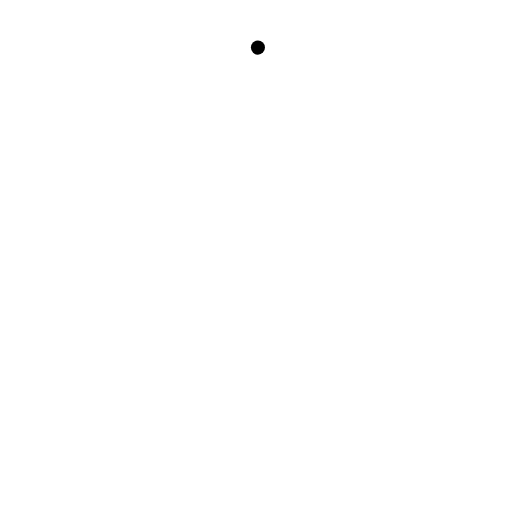
t = 0.00 s
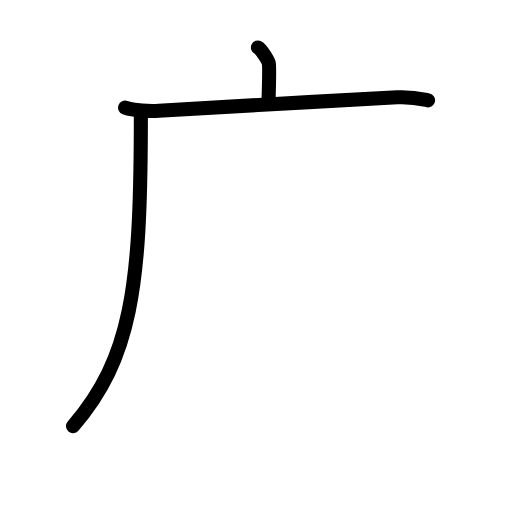
t = 2.80 s
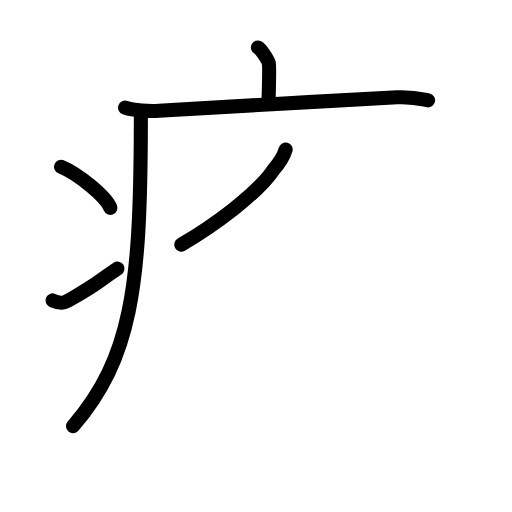
t = 5.60 s
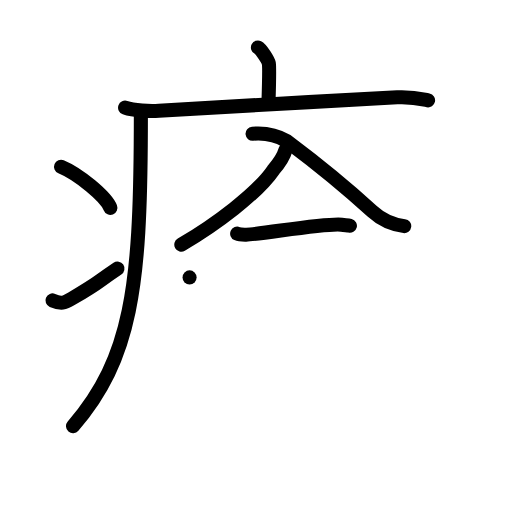
t = 8.40 s
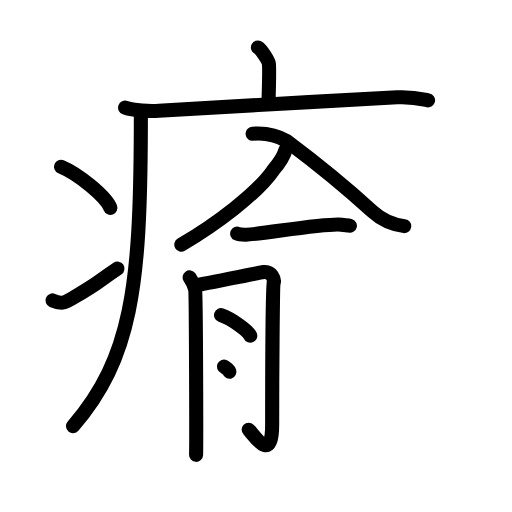
t = 11.20 s
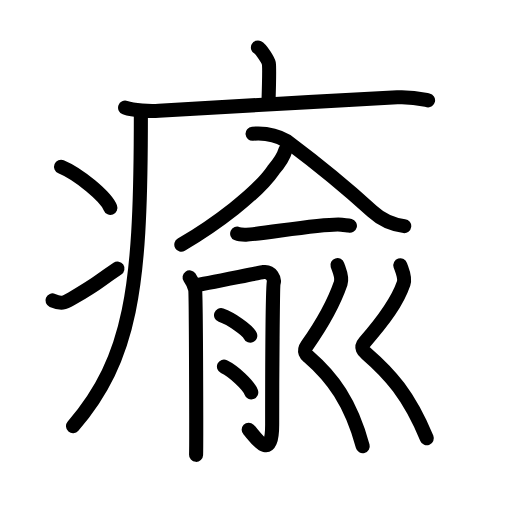
t = 14.00 s

The animated SVG that drew these frames (rendered in a browser with its animation timeline set to each time). Animation: 43 SMIL elements (animate=43); one cycle of 14.00 s.

<?xml version="1.0" encoding="UTF-8"?>
<!--
AniKanjiVG is licensed by CC-BY-SA Paul C. Sommerhoff (https://bitbucket.org/sommerhoff/anikanjivg).
AniKanjiVG uses KanjiVG which is licensed by CC-BY-SA Ulrich Apel (http://kanjivg.tagaini.net).
See also http://creativecommons.org/licenses/by-sa/3.0/
-->
<svg xmlns:kvg='http://kanjivg.tagaini.net' xmlns='http://www.w3.org/2000/svg' width='109' height='109' viewBox='0 0 109 109' style='fill:none;stroke:#000000;stroke-width:3;stroke-linecap:round;stroke-linejoin:round;' id="kvg:kanji_07609"><g id="kvg:07609" kvg:element="瘉"><g id="kvg:07609-g1" kvg:element="疒" kvg:position="tare" kvg:radical="tradit"><path id="kvg:07609-s1" kvg:type="㇑a" d="M54.91,10.13c0.7,0.36,2.18,2.66,2.32,3.37c0.14,0.71,0.07,3.8-0.07,8.24"><animate attributeName="d" begin="0.0s" dur="0.5s" from="M54.91,10.13C54.91,10.13,54.91,10.13,54.91,10.13" to="M54.91,10.13c0.7,0.36,2.18,2.66,2.32,3.37" />
<animate attributeName="d" begin="0.5s" dur="0.5s" from="M54.91,10.13c0.7,0.36,2.18,2.66,2.32,3.37c0,0,0,0,0,0,0" to="M54.91,10.13c0.7,0.36,2.18,2.66,2.32,3.37c0.14,0.71,0.07,3.8-0.07,8.24" />
</path>
<path id="kvg:07609-s2" kvg:type="㇐" d="M26.63,22.92c1.87,0.67,5.31,0.78,7.19,0.67c19.51-1.12,33.39-1.99,50.75-2.87c3.12-0.16,5,0.32,6.56,0.65"><animate attributeName="d" begin="1.0s" dur="0.3333333333333333s" from="M26.63,22.92C26.63,22.92,26.63,22.92,26.63,22.92" to="M26.63,22.92c1.87,0.67,5.31,0.78,7.19,0.67" />
<animate attributeName="d" begin="1.3333333333333333s" dur="0.3333333333333333s" from="M26.63,22.92c1.87,0.67,5.31,0.78,7.19,0.67c0,0,0,0,0,0,0" to="M26.63,22.92c1.87,0.67,5.31,0.78,7.19,0.67c19.51-1.12,33.39-1.99,50.75-2.87" />
<animate attributeName="d" begin="1.6666666666666665s" dur="0.3333333333333333s" from="M26.63,22.92c1.87,0.67,5.31,0.78,7.19,0.67c19.51-1.12,33.39-1.99,50.75-2.87c0,0,0,0,0,0,0" to="M26.63,22.92c1.87,0.67,5.31,0.78,7.19,0.67c19.51-1.12,33.39-1.99,50.75-2.87c3.12-0.16,5,0.32,6.56,0.65" />
<animate attributeName="d" begin="0s" dur="1.0s" from="M-100,-100" to="M-100,-100" />
</path>
<path id="kvg:07609-s3" kvg:type="㇒" d="M29.99,24c0,1.27,0,2.52-0.01,3.75c-0.12,33.02-1.95,48.54-14.43,62.97"><animate attributeName="d" begin="2.0s" dur="0.5s" from="M29.99,24C29.99,24,29.99,24,29.99,24" to="M29.99,24c0,1.27,0,2.52-0.01,3.75" />
<animate attributeName="d" begin="2.5s" dur="0.5s" from="M29.99,24c0,1.27,0,2.52-0.01,3.75c0,0,0,0,0,0,0" to="M29.99,24c0,1.27,0,2.52-0.01,3.75c-0.12,33.02-1.95,48.54-14.43,62.97" />
<animate attributeName="d" begin="0s" dur="2.0s" from="M-100,-100" to="M-100,-100" />
</path>
<path id="kvg:07609-s4" kvg:type="㇔" d="M13,35.5c3.71,1.54,9.57,6.35,10.5,8.75"><animate attributeName="d" begin="3.0s" dur="1.0s" from="M13,35.5C13,35.5,13,35.5,13,35.5" to="M13,35.5c3.71,1.54,9.57,6.35,10.5,8.75" />
<animate attributeName="d" begin="0s" dur="3.0s" from="M-100,-100" to="M-100,-100" />
</path>
<path id="kvg:07609-s5" kvg:type="㇀" d="M11.17,63.96c1.89,0.8,2.48,0.57,4.14-0.41c6.72-3.95,4.61-2.97,9.69-6.38"><animate attributeName="d" begin="4.0s" dur="0.5s" from="M11.17,63.96C11.17,63.96,11.17,63.96,11.17,63.96" to="M11.17,63.96c1.89,0.8,2.48,0.57,4.14-0.41" />
<animate attributeName="d" begin="4.5s" dur="0.5s" from="M11.17,63.96c1.89,0.8,2.48,0.57,4.14-0.41c0,0,0,0,0,0,0" to="M11.17,63.96c1.89,0.8,2.48,0.57,4.14-0.41c6.72-3.95,4.61-2.97,9.69-6.38" />
<animate attributeName="d" begin="0s" dur="4.0s" from="M-100,-100" to="M-100,-100" />
</path>
</g>
<g id="kvg:07609-g2" kvg:element="兪"><g id="kvg:07609-g3" kvg:element="入" kvg:position="top"><path id="kvg:07609-s6" kvg:type="㇒" d="M 60.813313,31.834057 c -0.499127,1.753402 -1.680564,3.26525 -2.608477,4.338626 -3.406509,4.993902 -12.418956,11.713536 -19.605535,15.896692"><animate attributeName="d" begin="5.0s" dur="1.0s" from="M 60.813313,31.834057 C 60.813313,31.834057 , 60.813313,31.834057 , 60.813313,31.834057 " to="M 60.813313,31.834057 c -0.499127,1.753402 -1.680564,3.26525 -2.608477,4.338626 -3.406509,4.993902 -12.418956,11.713536 -19.605535,15.896692" />
<animate attributeName="d" begin="0s" dur="5.0s" from="M-100,-100" to="M-100,-100" />
</path>
<path id="kvg:07609-s7" kvg:type="㇏" d="M 53.766082,28.47779 c 3.345286,-0.283531 5.534206,0.515255 7.306942,1.557752 5.390869,4.037215 12.837465,10.050955 18.192565,14.963214 1.815626,1.665483 3.979444,2.767449 6.790562,3.139027"><animate attributeName="d" begin="6.0s" dur="1.0s" from="M 53.766082,28.47779 C 53.766082,28.47779 , 53.766082,28.47779 , 53.766082,28.47779 " to="M 53.766082,28.47779 c 3.345286,-0.283531 5.534206,0.515255 7.306942,1.557752 5.390869,4.037215 12.837465,10.050955 18.192565,14.963214 1.815626,1.665483 3.979444,2.767449 6.790562,3.139027" />
<animate attributeName="d" begin="0s" dur="6.0s" from="M-100,-100" to="M-100,-100" />
</path>
</g>
<g id="kvg:07609-g4" kvg:position="bottom"><g id="kvg:07609-g5" kvg:element="一"><path id="kvg:07609-s8" kvg:type="㇐" d="M50.49,49.74c0.5,0.22,1.42,0.23,1.93,0.22c3.37-0.12,17.16-2.55,20.31-2.12c0.83,0.11,1.34,0.1,1.76,0.21"><animate attributeName="d" begin="7.0s" dur="0.3333333333333333s" from="M50.49,49.74C50.49,49.74,50.49,49.74,50.49,49.74" to="M50.49,49.74c0.5,0.22,1.42,0.23,1.93,0.22" />
<animate attributeName="d" begin="7.333333333333333s" dur="0.3333333333333333s" from="M50.49,49.74c0.5,0.22,1.42,0.23,1.93,0.22c0,0,0,0,0,0,0" to="M50.49,49.74c0.5,0.22,1.42,0.23,1.93,0.22c3.37-0.12,17.16-2.55,20.31-2.12" />
<animate attributeName="d" begin="7.666666666666667s" dur="0.3333333333333333s" from="M50.49,49.74c0.5,0.22,1.42,0.23,1.93,0.22c3.37-0.12,17.16-2.55,20.31-2.12c0,0,0,0,0,0,0" to="M50.49,49.74c0.5,0.22,1.42,0.23,1.93,0.22c3.37-0.12,17.16-2.55,20.31-2.12c0.83,0.11,1.34,0.1,1.76,0.21" />
<animate attributeName="d" begin="0s" dur="7.0s" from="M-100,-100" to="M-100,-100" />
</path>
</g>
<g id="kvg:07609-g6" kvg:element="月" kvg:variant="true"><path id="kvg:07609-s9" kvg:type="㇒" d="M40.36,59.06c0.59,0.83,0.98,1.67,1.18,2.5s0.28,33.4,0.2,35.27"><animate attributeName="d" begin="8.0s" dur="1.0s" from="M40.36,59.06C40.36,59.06,40.36,59.06,40.36,59.06" to="M40.36,59.06c0.59,0.83,0.98,1.67,1.18,2.5s0.28,33.4,0.2,35.27" />
<animate attributeName="d" begin="0s" dur="8.0s" from="M-100,-100" to="M-100,-100" />
</path>
<path id="kvg:07609-s10" kvg:type="㇆" d="M41.72,60.68c1.31-0.12,13.38-2.63,14.36-2.76c1.75-0.24,2.41,1.55,2.19,2.26c-0.21,0.69-0.33,20.59-0.33,30.23c0,8.53-3.9,2.14-5,1.07"><animate attributeName="d" begin="9.0s" dur="0.25s" from="M41.72,60.68C41.72,60.68,41.72,60.68,41.72,60.68" to="M41.72,60.68c1.31-0.12,13.38-2.63,14.36-2.76" />
<animate attributeName="d" begin="9.25s" dur="0.25s" from="M41.72,60.68c1.31-0.12,13.38-2.63,14.36-2.76c0,0,0,0,0,0,0" to="M41.72,60.68c1.31-0.12,13.38-2.63,14.36-2.76c1.75-0.24,2.41,1.55,2.19,2.26" />
<animate attributeName="d" begin="9.5s" dur="0.25s" from="M41.72,60.68c1.31-0.12,13.38-2.63,14.36-2.76c1.75-0.24,2.41,1.55,2.19,2.26c0,0,0,0,0,0,0" to="M41.72,60.68c1.31-0.12,13.38-2.63,14.36-2.76c1.75-0.24,2.41,1.55,2.19,2.26c-0.21,0.69-0.33,20.59-0.33,30.23" />
<animate attributeName="d" begin="9.75s" dur="0.25s" from="M41.72,60.68c1.31-0.12,13.38-2.63,14.36-2.76c1.75-0.24,2.41,1.55,2.19,2.26c-0.21,0.69-0.33,20.59-0.33,30.23c0,0,0,0,0,0,0" to="M41.72,60.68c1.31-0.12,13.38-2.63,14.36-2.76c1.75-0.24,2.41,1.55,2.19,2.26c-0.21,0.69-0.33,20.59-0.33,30.23c0,8.53-3.9,2.14-5,1.07" />
<animate attributeName="d" begin="0s" dur="9.0s" from="M-100,-100" to="M-100,-100" />
</path>
<path id="kvg:07609-s11" kvg:type="㇔" d="M47.06,67.1c2.19,0.77,5.67,3.17,6.22,4.37"><animate attributeName="d" begin="10.0s" dur="1.0s" from="M47.06,67.1C47.06,67.1,47.06,67.1,47.06,67.1" to="M47.06,67.1c2.19,0.77,5.67,3.17,6.22,4.37" />
<animate attributeName="d" begin="0s" dur="10.0s" from="M-100,-100" to="M-100,-100" />
</path>
<path id="kvg:07609-s12" kvg:type="㇔" d="M47.68,78.04c2.05,0.97,5.29,3.99,5.81,5.5"><animate attributeName="d" begin="11.0s" dur="1.0s" from="M47.68,78.04C47.68,78.04,47.68,78.04,47.68,78.04" to="M47.68,78.04c2.05,0.97,5.29,3.99,5.81,5.5" />
<animate attributeName="d" begin="0s" dur="11.0s" from="M-100,-100" to="M-100,-100" />
</path>
</g>
<g id="kvg:07609-g7" kvg:element="刂" kvg:variant="true" kvg:original="刀"><path id="kvg:07609-s13" kvg:type="㇛" d="M71.84,56.44c0.3,0.95,1.14,2.57,0.69,3.87c-1.37,3.97-3.78,8.44-7.15,13.22c-0.99,1.41-0.01,2.13,0.3,2.39c5.03,4.34,9.01,9.69,11.54,19.08"><animate attributeName="d" begin="12.0s" dur="0.25s" from="M71.84,56.44C71.84,56.44,71.84,56.44,71.84,56.44" to="M71.84,56.44c0.3,0.95,1.14,2.57,0.69,3.87" />
<animate attributeName="d" begin="12.25s" dur="0.25s" from="M71.84,56.44c0.3,0.95,1.14,2.57,0.69,3.87c0,0,0,0,0,0,0" to="M71.84,56.44c0.3,0.95,1.14,2.57,0.69,3.87c-1.37,3.97-3.78,8.44-7.15,13.22" />
<animate attributeName="d" begin="12.5s" dur="0.25s" from="M71.84,56.44c0.3,0.95,1.14,2.57,0.69,3.87c-1.37,3.97-3.78,8.44-7.15,13.22c0,0,0,0,0,0,0" to="M71.84,56.44c0.3,0.95,1.14,2.57,0.69,3.87c-1.37,3.97-3.78,8.44-7.15,13.22c-0.99,1.41-0.01,2.13,0.3,2.39" />
<animate attributeName="d" begin="12.75s" dur="0.25s" from="M71.84,56.44c0.3,0.95,1.14,2.57,0.69,3.87c-1.37,3.97-3.78,8.44-7.15,13.22c-0.99,1.41-0.01,2.13,0.3,2.39c0,0,0,0,0,0,0" to="M71.84,56.44c0.3,0.95,1.14,2.57,0.69,3.87c-1.37,3.97-3.78,8.44-7.15,13.22c-0.99,1.41-0.01,2.13,0.3,2.39c5.03,4.34,9.01,9.69,11.54,19.08" />
<animate attributeName="d" begin="0s" dur="12.0s" from="M-100,-100" to="M-100,-100" />
</path>
<path id="kvg:07609-s14" kvg:type="㇛" d="M85.23,56.48c0.3,0.95,1.14,2.57,0.69,3.87c-1.37,3.97-4.13,7.73-8.27,12.47c-1.14,1.3-0.01,2.13,0.3,2.39C82.98,79.56,87,84,90.86,93.29"><animate attributeName="d" begin="13.0s" dur="0.25s" from="M85.23,56.48C85.23,56.48,85.23,56.48,85.23,56.48" to="M85.23,56.48c0.3,0.95,1.14,2.57,0.69,3.87" />
<animate attributeName="d" begin="13.25s" dur="0.25s" from="M85.23,56.48c0.3,0.95,1.14,2.57,0.69,3.87c0,0,0,0,0,0,0" to="M85.23,56.48c0.3,0.95,1.14,2.57,0.69,3.87c-1.37,3.97-4.13,7.73-8.27,12.47" />
<animate attributeName="d" begin="13.5s" dur="0.25s" from="M85.23,56.48c0.3,0.95,1.14,2.57,0.69,3.87c-1.37,3.97-4.13,7.73-8.27,12.47c0,0,0,0,0,0,0" to="M85.23,56.48c0.3,0.95,1.14,2.57,0.69,3.87c-1.37,3.97-4.13,7.73-8.27,12.47c-1.14,1.3-0.01,2.13,0.3,2.39" />
<animate attributeName="d" begin="13.75s" dur="0.25s" from="M85.23,56.48c0.3,0.95,1.14,2.57,0.69,3.87c-1.37,3.97-4.13,7.73-8.27,12.47c-1.14,1.3-0.01,2.13,0.3,2.39c0,0,0,0,0,0,0" to="M85.23,56.48c0.3,0.95,1.14,2.57,0.69,3.87c-1.37,3.97-4.13,7.73-8.27,12.47c-1.14,1.3-0.01,2.13,0.3,2.39C82.98,79.56,87,84,90.86,93.29" />
<animate attributeName="d" begin="0s" dur="13.0s" from="M-100,-100" to="M-100,-100" />
</path>
</g>
</g>
</g>
</g>
</svg>
